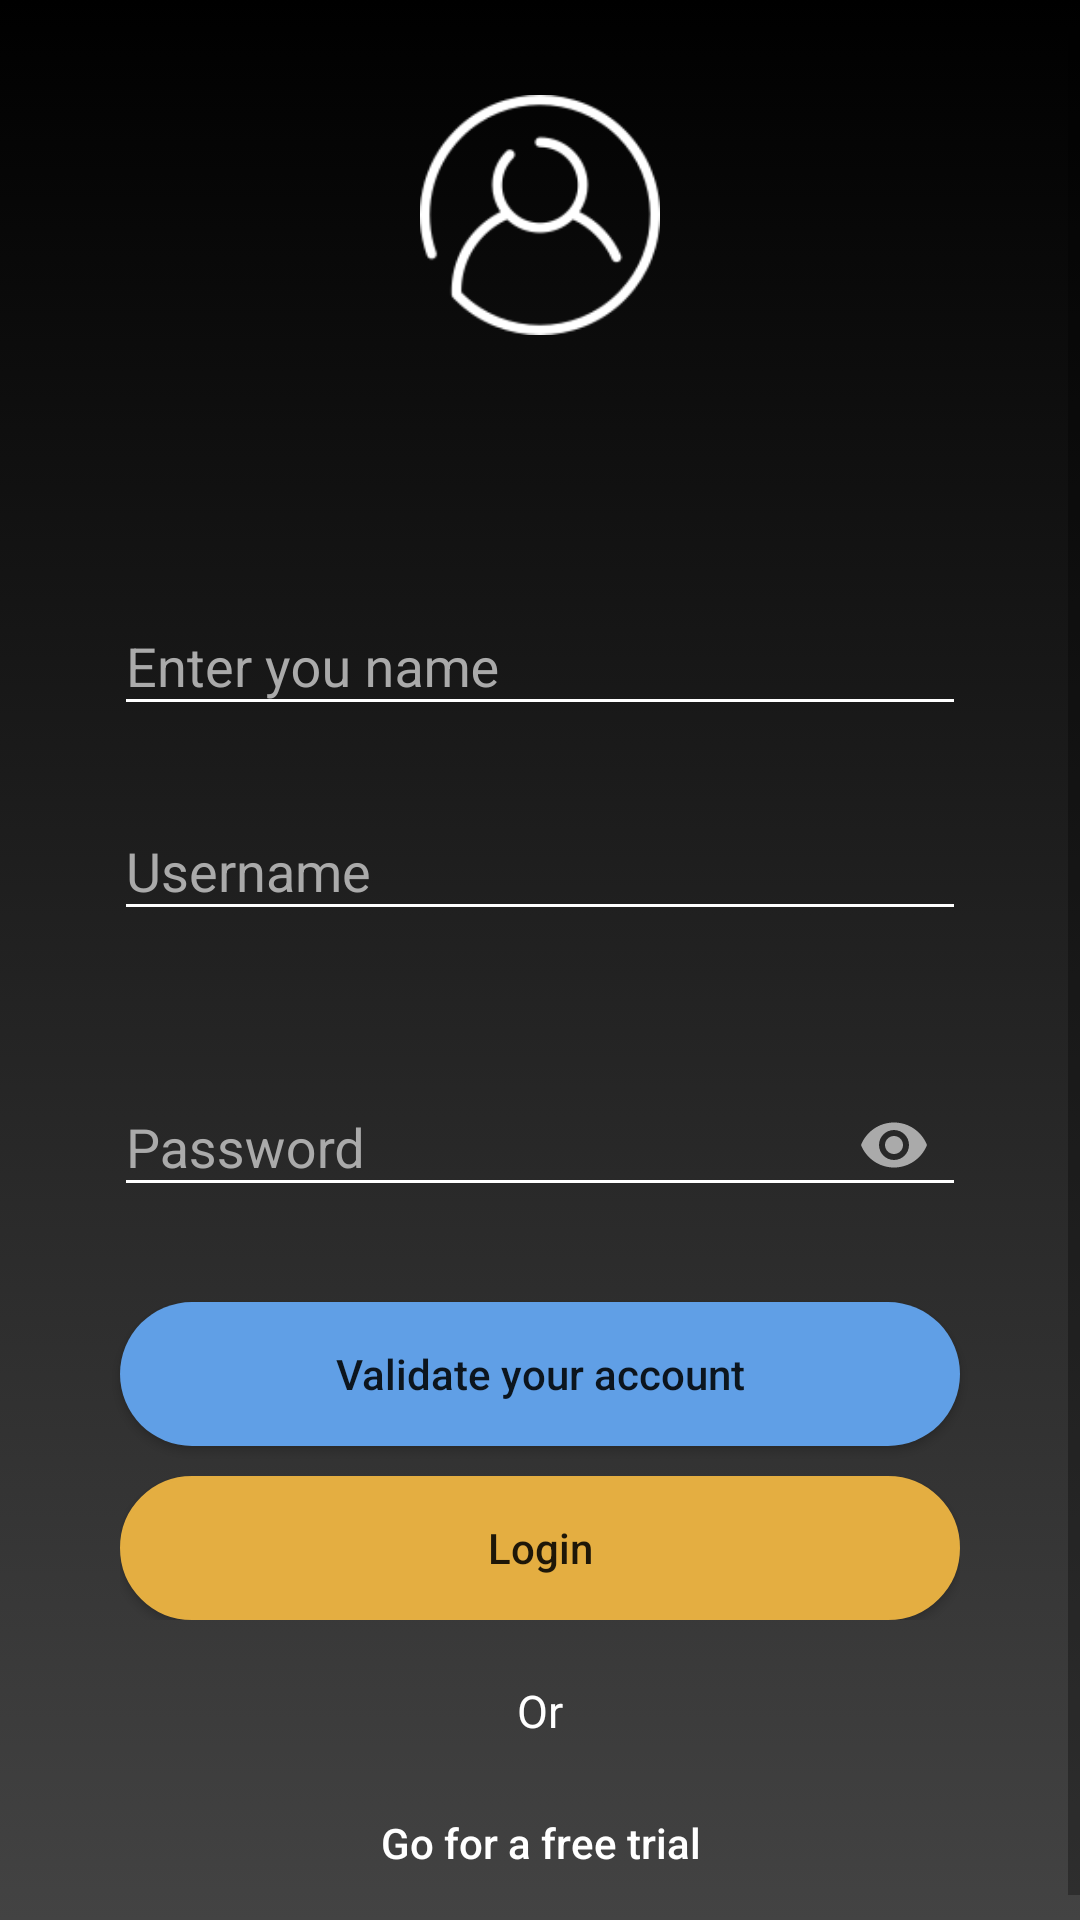

Here is an Android app screen rendered from its layout file. Give the layout XML and the strings, colors and styles it references.
<!-- AndroidManifest.xml: application theme AppTheme -->
<!-- res/layout/activity_login.xml -->
<?xml version="1.0" encoding="utf-8"?>
<LinearLayout
        android:layout_height="match_parent"
        xmlns:android="http://schemas.android.com/apk/res/android"
        android:layout_width="match_parent"
        xmlns:app="http://schemas.android.com/apk/res-auto">
    <ScrollView
            android:background="@drawable/gradient_1"
            android:layout_width="match_parent"
            android:layout_height="match_parent">
        <LinearLayout
                android:orientation="vertical"
                android:layout_width="match_parent"
                android:layout_gravity="center"
                android:gravity="center"
                android:weightSum="2"
                android:layout_height="match_parent">
            <LinearLayout
                    android:layout_weight="1"
                    android:orientation="vertical"
                    android:layout_width="match_parent"
                    android:layout_height="match_parent">
                <FrameLayout
                        android:layout_weight="1"
                        android:layout_width="match_parent"
                        android:layout_height="wrap_content">
                    <TextView
                            android:layout_width="match_parent"
                            android:layout_height="match_parent"/>
                    <ImageView
                            android:layout_marginTop="40dp"
                            android:layout_gravity="bottom|center"
                            android:layout_marginBottom="40dp"
                            android:src="@drawable/user"
                            android:layout_width="80dp"
                            android:layout_height="80dp"/>
                </FrameLayout>
                <LinearLayout
                        android:layout_marginLeft="30dp"
                        android:layout_marginRight="30dp"
                        android:orientation="vertical"
                        android:layout_width="match_parent"
                        android:layout_height="wrap_content">

                    <LinearLayout
                            android:orientation="vertical"
                            android:layout_marginTop="30dp"
                            android:layout_width="match_parent"
                            android:layout_height="match_parent">
                        <com.google.android.material.textfield.TextInputLayout
                                android:layout_margin="8dp"
                                android:id="@+id/nameUser"
                                android:layout_width="match_parent"
                                android:textColorHint="@android:color/darker_gray"
                                android:theme="@style/progressBarOtp1"
                                android:layout_height="wrap_content">
                            <com.google.android.material.textfield.TextInputEditText
                                    android:inputType="text"
                                    android:maxLength="20"
                                    android:textColor="@android:color/white"
                                    android:backgroundTint="@android:color/white"
                                    android:hint="Enter you name"
                                    android:layout_width="match_parent"
                                    android:layout_height="wrap_content"/>

                        </com.google.android.material.textfield.TextInputLayout>

                        <com.google.android.material.textfield.TextInputLayout
                                android:layout_margin="8dp"
                                android:id="@+id/username"
                                app:counterMaxLength="20"
                                android:textColorHint="@android:color/darker_gray"
                                android:theme="@style/progressBarOtp1"
                                app:errorEnabled="true"
                                android:layout_width="match_parent"
                                android:layout_height="wrap_content">
                            <com.google.android.material.textfield.TextInputEditText
                                    android:inputType="text"
                                    android:maxLength="20"
                                    android:textColor="@android:color/white"
                                    android:backgroundTint="@android:color/white"
                                    android:hint="Username"
                                    android:layout_width="match_parent"
                                    android:layout_height="wrap_content"/>

                        </com.google.android.material.textfield.TextInputLayout>

                        <com.google.android.material.textfield.TextInputLayout
                                android:id="@+id/password"
                                android:layout_margin="8dp"
                                app:passwordToggleEnabled="true"
                                android:textColorHint="@android:color/darker_gray"
                                android:theme="@style/progressBarOtp1"
                                app:errorEnabled="true"
                                app:passwordToggleTint="@android:color/darker_gray"
                                android:layout_width="match_parent"
                                android:layout_height="wrap_content">
                            <com.google.android.material.textfield.TextInputEditText
                                    android:inputType="textPassword"
                                    android:maxLength="20"
                                    android:textColor="@android:color/white"
                                    android:backgroundTint="@android:color/white"
                                    android:hint="Password"
                                    android:layout_width="match_parent"
                                    android:layout_height="wrap_content"/>
                        </com.google.android.material.textfield.TextInputLayout>
                        <Button
                                android:layout_marginLeft="10dp"
                                android:layout_marginRight="10dp"
                                android:textAllCaps="false"
                                android:id="@+id/btnAllow"
                                android:background="@drawable/gradient_2"
                                android:text="Validate your account"
                                android:layout_width="match_parent"
                                android:layout_height="wrap_content"/>

                        <FrameLayout
                                android:layout_marginTop="10dp"
                                android:layout_marginLeft="10dp"
                                android:layout_marginRight="10dp"
                                android:layout_marginBottom="10dp"
                                android:layout_width="match_parent"
                                android:layout_height="wrap_content">
                            <Button
                                    android:id="@+id/btnLogin"
                                    android:background="@drawable/background_4"
                                    android:text="Login"
                                    android:textAllCaps="false"
                                    android:layout_width="match_parent"
                                    android:layout_height="wrap_content"/>
                            <ProgressBar
                                    android:visibility="gone"
                                    android:id="@+id/pBarLogin"
                                    android:layout_gravity="center"
                                    android:layout_width="wrap_content"
                                    android:indeterminate="true"
                                    android:indeterminateTintMode="src_atop"
                                    android:indeterminateTint="@android:color/holo_blue_dark"
                                    android:layout_height="wrap_content"/>
                        </FrameLayout>
                    </LinearLayout>
                    <TextView
                            android:layout_marginTop="10dp"
                            android:textSize="15sp"
                            android:textColor="@android:color/white"
                            android:text="Or"
                            android:layout_gravity="center"
                            android:gravity="center"
                            android:layout_width="30dp"
                            android:layout_height="wrap_content"/>
                    <Button
                            android:layout_margin="10dp"
                            android:textAllCaps="false"
                            android:textColor="@android:color/white"
                            android:layout_gravity="center"
                            android:id="@+id/btnFT"
                            android:background="@android:color/transparent"
                            android:text="Go for a free trial"
                            android:layout_width="match_parent"
                            android:layout_height="wrap_content"/>
                </LinearLayout>
            </LinearLayout>
        </LinearLayout>
    </ScrollView>
</LinearLayout>
<!-- resources referenced by this layout -->
<resources>
  <!-- drawable background_4 (drawable) -->
  <?xml version="1.0" encoding="utf-8"?>
  <shape xmlns:android="http://schemas.android.com/apk/res/android"
          android:shape="rectangle" >
      <solid android:color="#E4AE41"/>
      <corners android:radius="30dp" />
  
      <stroke android:width="1dp"
              android:color="#E4AE41" />
  
  </shape>
  <!-- drawable gradient_1 (drawable) -->
  <?xml version="1.0" encoding="utf-8"?>
  <selector xmlns:android="http://schemas.android.com/apk/res/android">
  
      <item>
          <shape>
              <gradient android:angle="90"
                      android:startColor="#434343"
                      android:endColor="#000000"
                      android:type="linear"/>
          </shape>
      </item>
  </selector>
  <!-- drawable gradient_2 (drawable) -->
  <?xml version="1.0" encoding="utf-8"?>
  <selector xmlns:android="http://schemas.android.com/apk/res/android">
  
      <item>
          <shape>
              <solid android:color="#609FE6"/>
              <corners android:radius="30dp"/>
              <stroke android:color="@android:color/black"/>
          </shape>
      </item>
  </selector>
  <!-- drawable user: png bitmap (drawable, 3853 bytes) -->
  <style name="progressBarOtp1" parent="@style/Theme.AppCompat.Light">
          <item name="colorAccent">@android:color/darker_gray</item>
      </style>
  <style name="AppTheme" parent="Theme.AppCompat.Light.NoActionBar">
          
          <item name="colorPrimary">@color/colorPrimary</item>
          <item name="colorPrimaryDark">@android:color/black</item>
          <item name="colorAccent">@color/colorAccent</item>
      </style>
  <color name="colorPrimary">#008577</color>
  <color name="colorAccent">#D81B60</color>
</resources>
